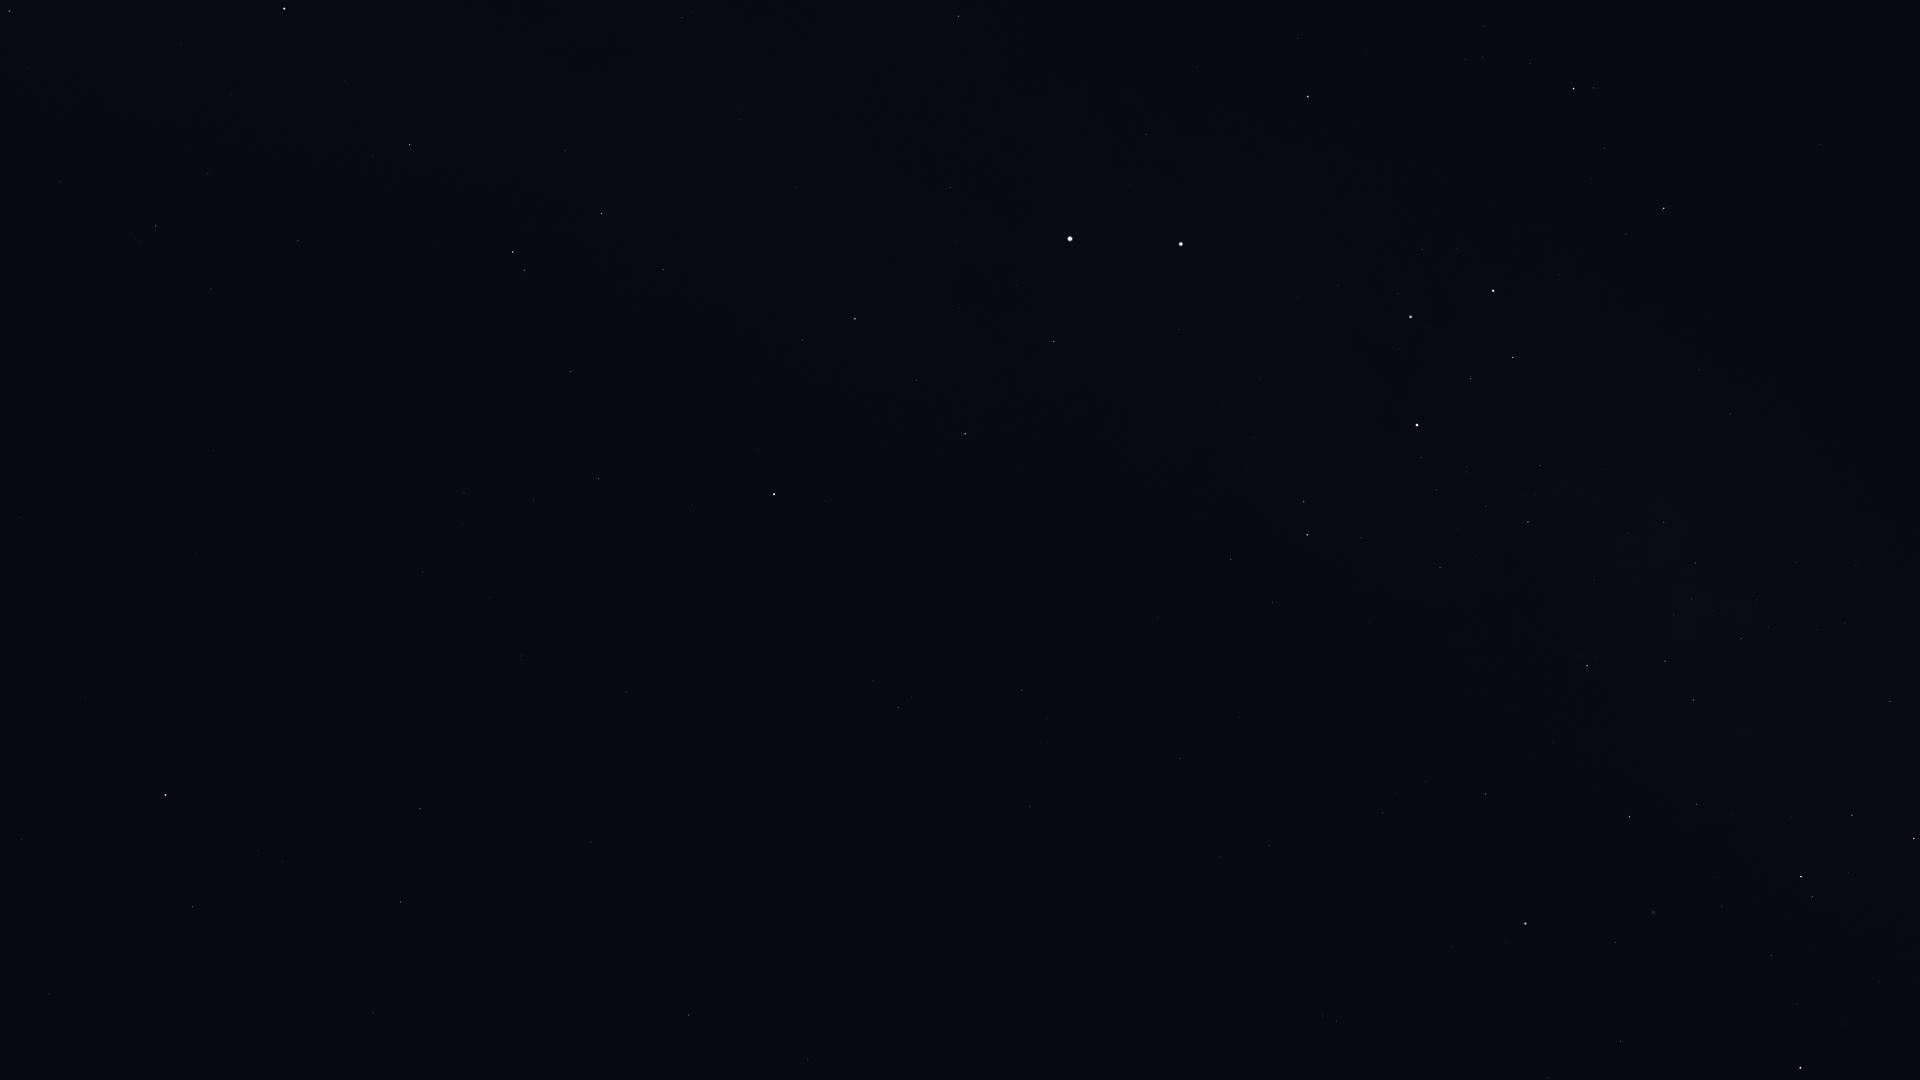

The file beside this chart, header and first rows:
Star_ID, Name, X, Y
37284, Ceibo, 1289, 1066
39794, HIP 39794, 1549, 1078
40702, HIP 40702, 1336, 1021
41037, Avior, 1800, 1068
41312, HIP 41312, 1621, 1041
42568, HIP 42568, 1797, 1004
44382, HIP 44382, 1615, 942
45080, HIP 45080, 1812, 897
45238, Miaplacidus, 1525, 924
45556, Aspidiske, 1801, 877
45941, Markeb, 1914, 838
48774, HIP 48774, 1890, 701
50099, HIP 50099, 1486, 794
50371, HIP 50371, 1693, 700
51232, HIP 51232, 1741, 639
51839, HIP 51839, 1269, 845
52419, HIP 52419, 1587, 666
52468, HIP 52468, 1674, 615
53253, HIP 53253, 1695, 563
54463, HIP 54463, 1664, 522
56480, HIP 56480, 1699, 370
56561, HIP 56561, 1528, 522
57291, Uklun, 1590, 424
57363, HIP 57363, 1440, 567
59196, HIP 59196, 1664, 208
59747, Imai, 1513, 357
60000, HIP 60000, 1180, 759
60260, Ginan, 1471, 379
60644, Tupã, 1405, 446
60718, Acrux, 1417, 425
60823, HIP 60823, 1604, 148
61084, Gacrux, 1493, 291
61199, HIP 61199, 1272, 602
61585, HIP 61585, 1307, 535
62322, HIP 62322, 1304, 502
62434, Mimosa, 1411, 317
66657, HIP 66657, 1308, 97
68702, Hadar, 1181, 244
70638, HIP 70638, 1030, 807
71681, Toliman, 1070, 239
71683, Rigil Kentaurus, 1070, 239
71908, HIP 71908, 1054, 342
72370, HIP 72370, 1022, 690
74395, HIP 74395, 958, 16
74824, HIP 74824, 950, 187
74946, HIP 74946, 965, 434
75323, HIP 75323, 933, 202
76351, Karaka, 970, 721
77952, HIP 77952, 855, 319
79509, HIP 79509, 740, 120
80000, HIP 80000, 682, 18
81065, HIP 81065, 898, 708
81852, HIP 81852, 873, 681
82273, Atria, 774, 494
82363, HIP 82363, 663, 270
83081, HIP 83081, 602, 214
84787, Inquill, 434, 87
85258, HIP 85258, 513, 252
85267, HIP 85267, 525, 270
85727, HIP 85727, 571, 372
... 23 more rows
